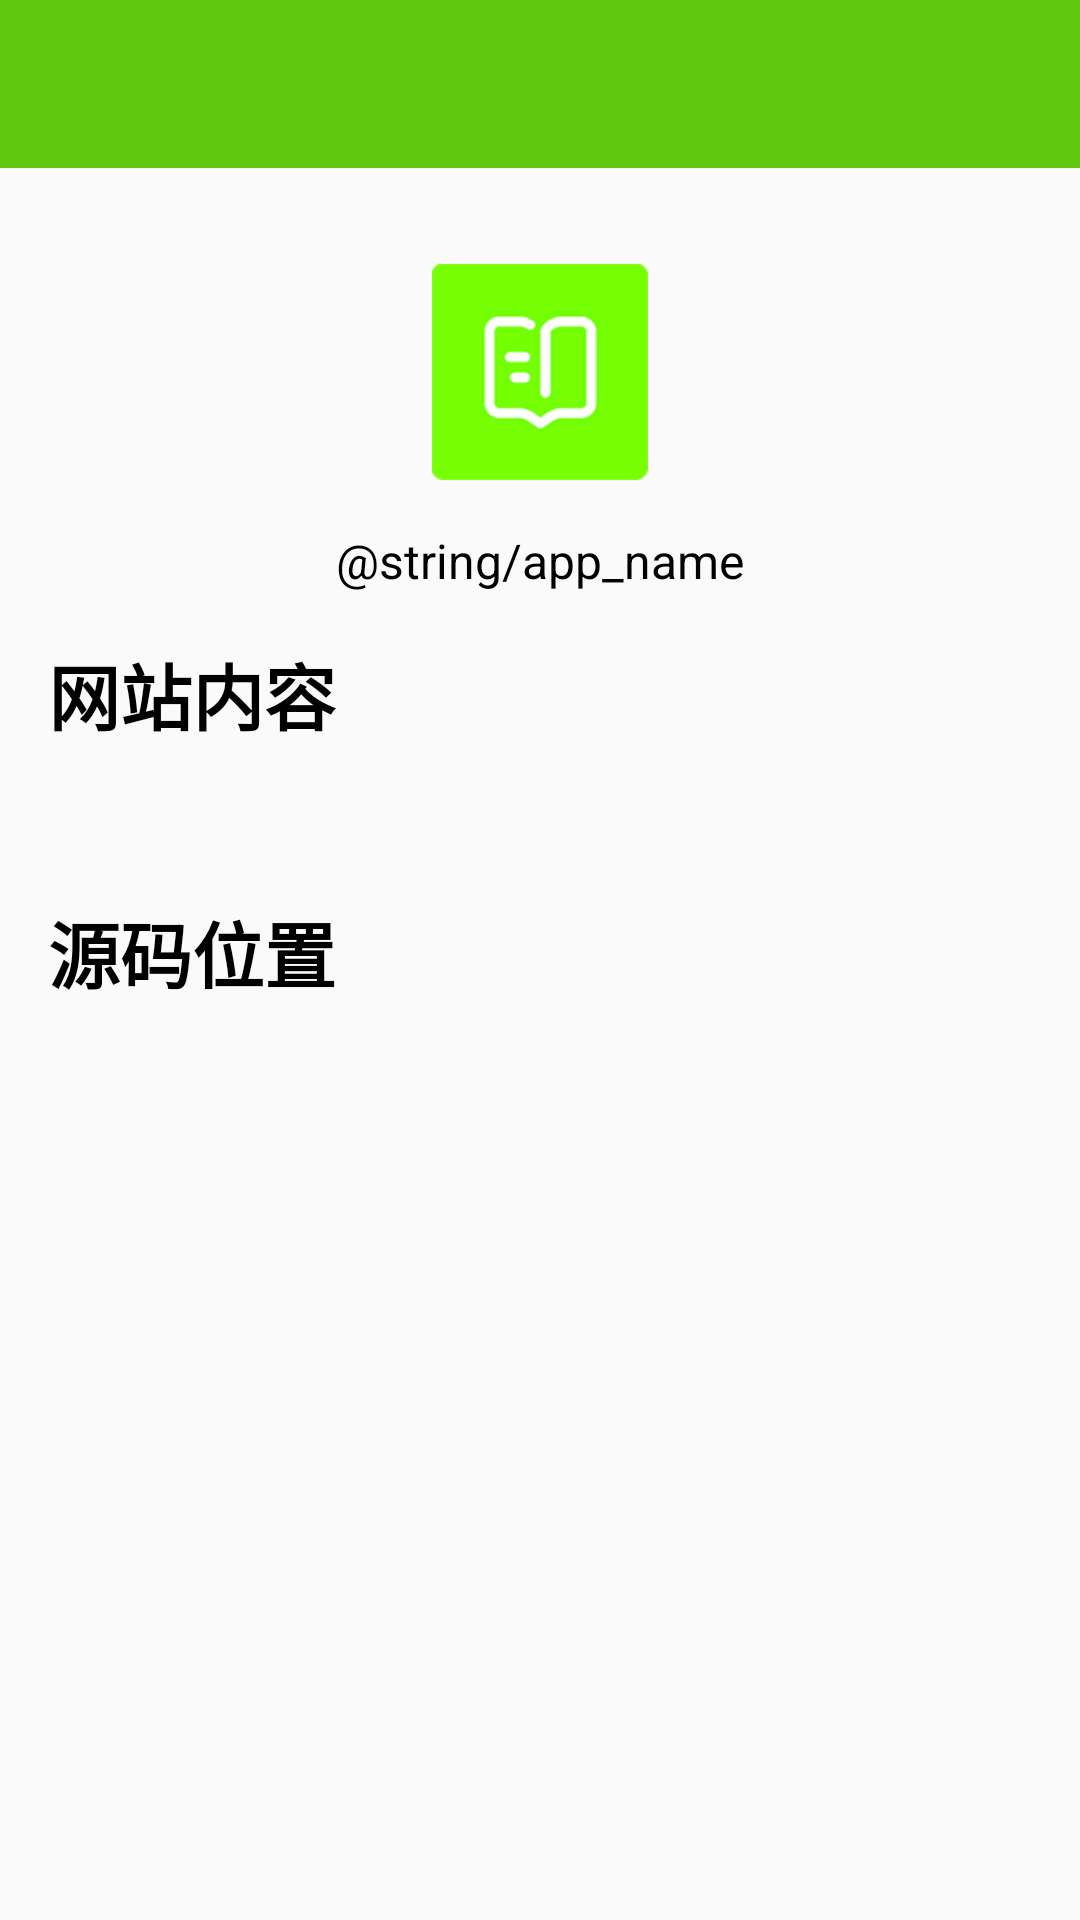

Android layout source for this screen:
<!-- AndroidManifest.xml: application theme AppTheme -->
<!-- res/layout/activity_about.xml -->
<?xml version="1.0" encoding="utf-8"?>
<android.support.constraint.ConstraintLayout xmlns:android="http://schemas.android.com/apk/res/android"
    xmlns:app="http://schemas.android.com/apk/res-auto"
    android:layout_width="match_parent"
    android:layout_height="match_parent">

    <include
        android:id="@+id/layout_bar"
        layout="@layout/app_toolbar" />

    <ScrollView
        android:layout_width="match_parent"
        android:layout_height="0dp"
        android:fillViewport="true"
        app:layout_constraintBottom_toBottomOf="parent"
        app:layout_constraintTop_toBottomOf="@+id/layout_bar">

        <android.support.constraint.ConstraintLayout
            android:layout_width="match_parent"
            android:layout_height="wrap_content"
            android:focusable="true"
            android:focusableInTouchMode="true">

            <ImageView
                android:id="@+id/iv_app_about"
                android:layout_width="@dimen/with_72"
                android:layout_height="@dimen/height_72"
                android:layout_marginTop="@dimen/margin_32"
                android:src="@mipmap/ic_launcher_note"
                app:layout_constraintLeft_toLeftOf="parent"
                app:layout_constraintRight_toRightOf="parent"
                app:layout_constraintTop_toTopOf="parent" />

            <TextView
                android:id="@+id/tv_version_about"
                style="@style/PrimaryText_black_16"
                android:layout_width="wrap_content"
                android:layout_height="wrap_content"
                android:paddingTop="@dimen/padding_16"
                android:text="@string/app_name"
                app:layout_constraintLeft_toLeftOf="parent"
                app:layout_constraintRight_toRightOf="parent"
                app:layout_constraintTop_toBottomOf="@+id/iv_app_about" />


            <TextView
                android:id="@+id/tv_web_title_about"
                style="@style/PrimaryText_black_24"
                android:layout_width="wrap_content"
                android:layout_height="wrap_content"
                android:layout_marginLeft="@dimen/padding_16"
                android:layout_marginStart="@dimen/padding_16"
                android:layout_marginTop="@dimen/margin_16"
                android:text="网站内容"
                android:textStyle="bold"
                app:layout_constraintLeft_toLeftOf="parent"
                app:layout_constraintTop_toBottomOf="@+id/tv_version_about" />

            <TextView
                android:id="@+id/tv_web_content_about"
                android:layout_width="0dp"
                android:layout_height="wrap_content"
                android:layout_marginEnd="@dimen/margin_16"
                android:layout_marginRight="@dimen/margin_16"
                android:layout_marginTop="@dimen/margin_16"
                android:textSize="@dimen/sp_16"
                app:layout_constraintEnd_toEndOf="parent"
                app:layout_constraintStart_toStartOf="@+id/tv_web_title_about"
                app:layout_constraintTop_toBottomOf="@+id/tv_web_title_about" />


            <TextView
                android:id="@+id/tv_source_about"
                style="@style/PrimaryText_black_24"
                android:layout_width="wrap_content"
                android:layout_height="wrap_content"
                android:layout_marginTop="@dimen/margin_16"
                android:text="源码位置"
                android:textStyle="bold"
                app:layout_constraintStart_toStartOf="@+id/tv_web_content_about"
                app:layout_constraintTop_toBottomOf="@+id/tv_web_content_about" />

            <TextView
                android:id="@+id/tv_github_about"
                android:layout_width="0dp"
                android:layout_height="wrap_content"
                android:layout_marginEnd="@dimen/margin_16"
                android:layout_marginRight="@dimen/margin_16"
                android:layout_marginTop="@dimen/margin_16"
                android:text=""
                android:textSize="@dimen/sp_16"
                app:layout_constraintEnd_toEndOf="parent"
                app:layout_constraintStart_toStartOf="@+id/tv_source_about"
                app:layout_constraintTop_toBottomOf="@+id/tv_source_about" />

        </android.support.constraint.ConstraintLayout>


    </ScrollView>

</android.support.constraint.ConstraintLayout>
<!-- res/layout/app_toolbar.xml (included above) -->
<?xml version="1.0" encoding="utf-8"?>
<android.support.design.widget.AppBarLayout xmlns:android="http://schemas.android.com/apk/res/android"
    xmlns:app="http://schemas.android.com/apk/res-auto"
    android:layout_width="match_parent"
    android:layout_height="wrap_content"
    android:fitsSystemWindows="true">

    <android.support.v7.widget.Toolbar
        android:id="@+id/toolbar"
        android:layout_width="match_parent"
        android:layout_height="@dimen/height_56"
        android:background="@color/colorPrimary"
        android:fitsSystemWindows="true"
        android:paddingEnd="@dimen/padding_16"
        android:paddingRight="@dimen/padding_16"
        android:theme="@style/ThemeOverlay.AppCompat.Dark.ActionBar"
        app:popupTheme="@style/ThemeOverlay.AppCompat.Light">


        <TextView
            android:id="@+id/tv_title"
            android:layout_width="wrap_content"
            android:layout_height="wrap_content"
            android:layout_gravity="center"
            android:ellipsize="marquee"
            android:gravity="center|start"
            android:minHeight="?android:attr/actionBarSize"
            android:singleLine="true"
            android:textAppearance="@style/PrimaryText_white_14" />

    </android.support.v7.widget.Toolbar>

</android.support.design.widget.AppBarLayout>
<!-- resources referenced by this layout -->
<resources>
  <color name="colorPrimary">#61c60e</color>
  <dimen name="height_56">56dp</dimen>
  <dimen name="height_72">72dp</dimen>
  <dimen name="margin_16">16dp</dimen>
  <dimen name="margin_32">32dp</dimen>
  <dimen name="padding_16">16dp</dimen>
  <dimen name="with_72">72dp</dimen>
  <!-- mipmap ic_launcher_note: png bitmap (mipmap-hdpi, 4770 bytes) -->
  <style name="PrimaryText_black_16">
          <item name="android:textColor">@android:color/black</item>
          <item name="android:textSize">@dimen/text_size_16</item>
      </style>
  <style name="PrimaryText_black_24">
          <item name="android:textColor">@android:color/black</item>
          <item name="android:textSize">@dimen/text_size_24</item>
      </style>
  <style name="PrimaryText_white_14">
          <item name="android:textColor">@android:color/white</item>
          <item name="android:textSize">@dimen/text_size_14</item>
      </style>
  <style name="AppTheme" parent="Theme.AppCompat.Light.NoActionBar">
          
          <item name="colorPrimary">@color/colorPrimary</item>
          <item name="colorPrimaryDark">@color/colorPrimaryDark</item>
          <item name="colorAccent">@color/colorAccent</item>
      </style>
  <dimen name="text_size_16">16sp</dimen>
  <dimen name="text_size_24">24sp</dimen>
  <dimen name="text_size_14">14sp</dimen>
  <color name="colorPrimaryDark">#61c60e</color>
  <color name="colorAccent">#61c60e</color>
</resources>
